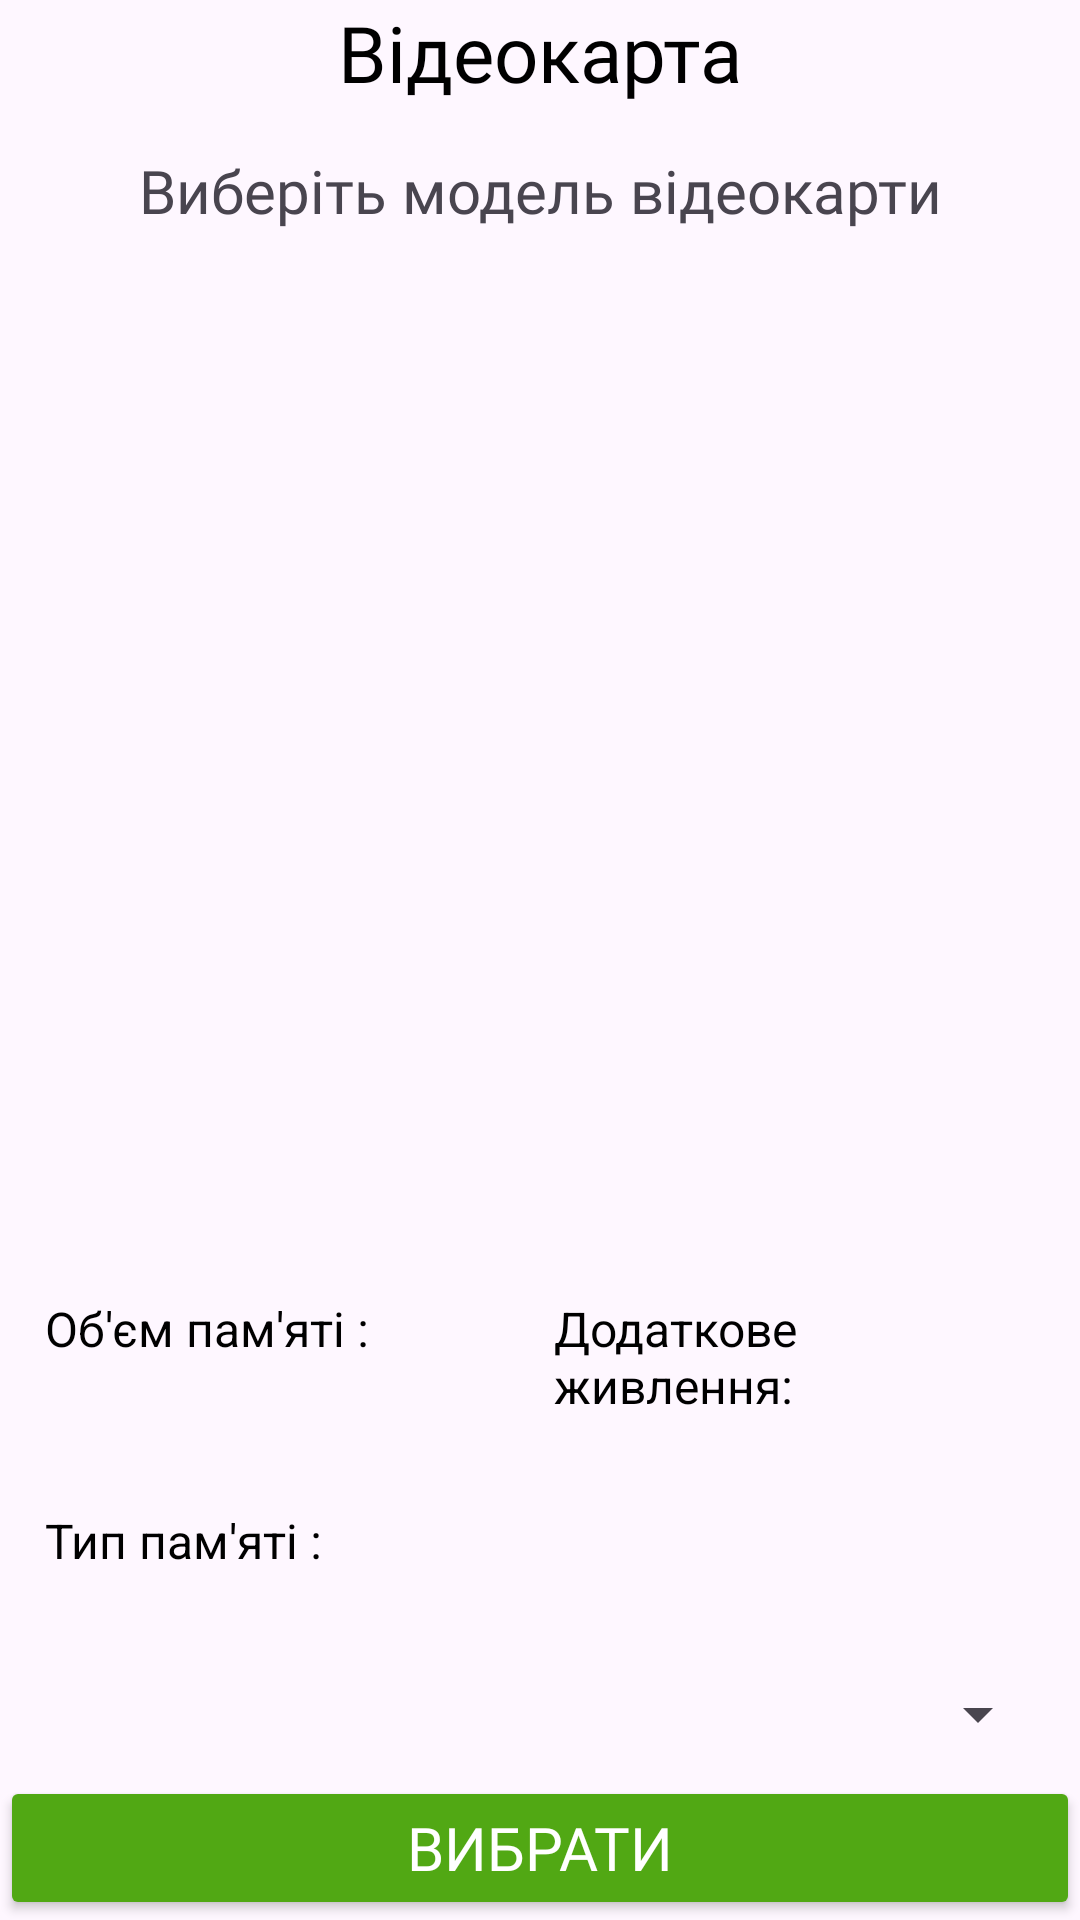

The Android layout XML behind this screen, and the referenced resources:
<!-- AndroidManifest.xml: application theme Theme.Kursova -->
<!-- res/layout/activity_videocard.xml -->
<?xml version="1.0" encoding="utf-8"?>
<LinearLayout xmlns:android="http://schemas.android.com/apk/res/android"
    xmlns:app="http://schemas.android.com/apk/res-auto"
    xmlns:tools="http://schemas.android.com/tools"
    android:id="@+id/main"
    android:layout_width="match_parent"
    android:layout_height="match_parent"
    android:orientation="vertical">

    <TextView
        android:layout_width="match_parent"
        android:layout_height="wrap_content"
        android:fontFamily="@font/inter_medium"
        android:gravity="center"
        android:text="Відеокарта"
        android:textColor="@color/black"
        android:textSize="26sp"
        app:layout_constraintEnd_toEndOf="parent"
        app:layout_constraintHorizontal_bias="0.5"
        app:layout_constraintStart_toStartOf="parent"
        app:layout_constraintTop_toTopOf="parent"
        tools:ignore="HardcodedText" />

    <TextView
        android:layout_width="match_parent"
        android:layout_height="wrap_content"
        android:layout_marginTop="15dp"
        android:text="Виберіть модель відеокарти"
        android:fontFamily="@font/inter_medium"
        android:textSize="20sp"
        android:gravity="center"
        tools:ignore="HardcodedText" />

    <ImageView
        android:id="@+id/videocardimageView"
        android:layout_width="300dp"
        android:layout_height="300dp"
        android:layout_gravity="center"
        android:layout_margin="20dp"
        tools:ignore="ContentDescription" />

    <LinearLayout
        android:orientation="horizontal"
        android:layout_width="match_parent"
        android:layout_height="wrap_content" >

        <TextView
            android:id="@+id/memoryTextView"
            android:layout_width="wrap_content"
            android:layout_height="wrap_content"
            android:layout_margin="15dp"
            android:layout_marginTop="0dp"
            android:text="Об'єм пам'яті : "
            android:textColor="@android:color/black"
            android:textSize="16sp"
            tools:ignore="HardcodedText" />

        <TextView
            android:layout_width="32dp"
            android:layout_height="match_parent"
            android:layout_weight="0.5"
            android:text="" />

        <TextView
            android:id="@+id/videocard_powerTextView"
            android:layout_width="wrap_content"
            android:layout_height="wrap_content"
            android:layout_margin="15dp"
            android:layout_marginTop="0dp"
            android:layout_weight="1"
            android:text="Додаткове живлення: "
            android:textColor="@android:color/black"
            android:textSize="16sp"
            tools:ignore="HardcodedText" />
    </LinearLayout>

    <LinearLayout
        android:layout_width="match_parent"
        android:layout_height="wrap_content"
        android:orientation="horizontal">
        <TextView
            android:id="@+id/type_memoryTextView"
            android:layout_width="wrap_content"
            android:layout_height="wrap_content"
            android:layout_margin="15dp"
            android:layout_marginTop="0dp"
            android:text="Тип пам'яті : "
            android:textColor="@android:color/black"
            android:textSize="16sp"
            tools:ignore="HardcodedText" />
        <TextView
            android:layout_width="wrap_content"
            android:layout_height="match_parent"
            android:layout_weight="0.5"
            android:text=""
            tools:ignore="InefficientWeight" />

    </LinearLayout>


    <Spinner
        android:id="@+id/videocard_spinner"
        android:layout_width="match_parent"
        android:layout_height="wrap_content"
        android:layout_marginStart="10dp"
        android:layout_marginTop="20dp"
        android:layout_marginEnd="10dp"
        android:spinnerMode="dropdown" />
    <RelativeLayout
        android:layout_width="match_parent"
        android:layout_height="match_parent">

        <Button
            android:id="@+id/button_videocard"
            android:layout_width="match_parent"
            android:layout_height="wrap_content"
            android:layout_alignParentBottom="true"
            android:text="ВИБРАТИ"
            android:fontFamily="@font/inter_bold"
            android:textSize="20sp"
            tools:ignore="HardcodedText"
            android:backgroundTint="#51A814"
            android:textColor="@color/white"/>
    </RelativeLayout>

</LinearLayout>
<!-- resources referenced by this layout -->
<resources>
  <color name="black">#FF000000</color>
  <color name="white">#FFFFFFFF</color>
  <style name="Theme.Kursova" parent="Base.Theme.Kursova" />
  <style name="Base.Theme.Kursova" parent="Theme.Material3.DayNight.NoActionBar">
          
          
      </style>
</resources>
